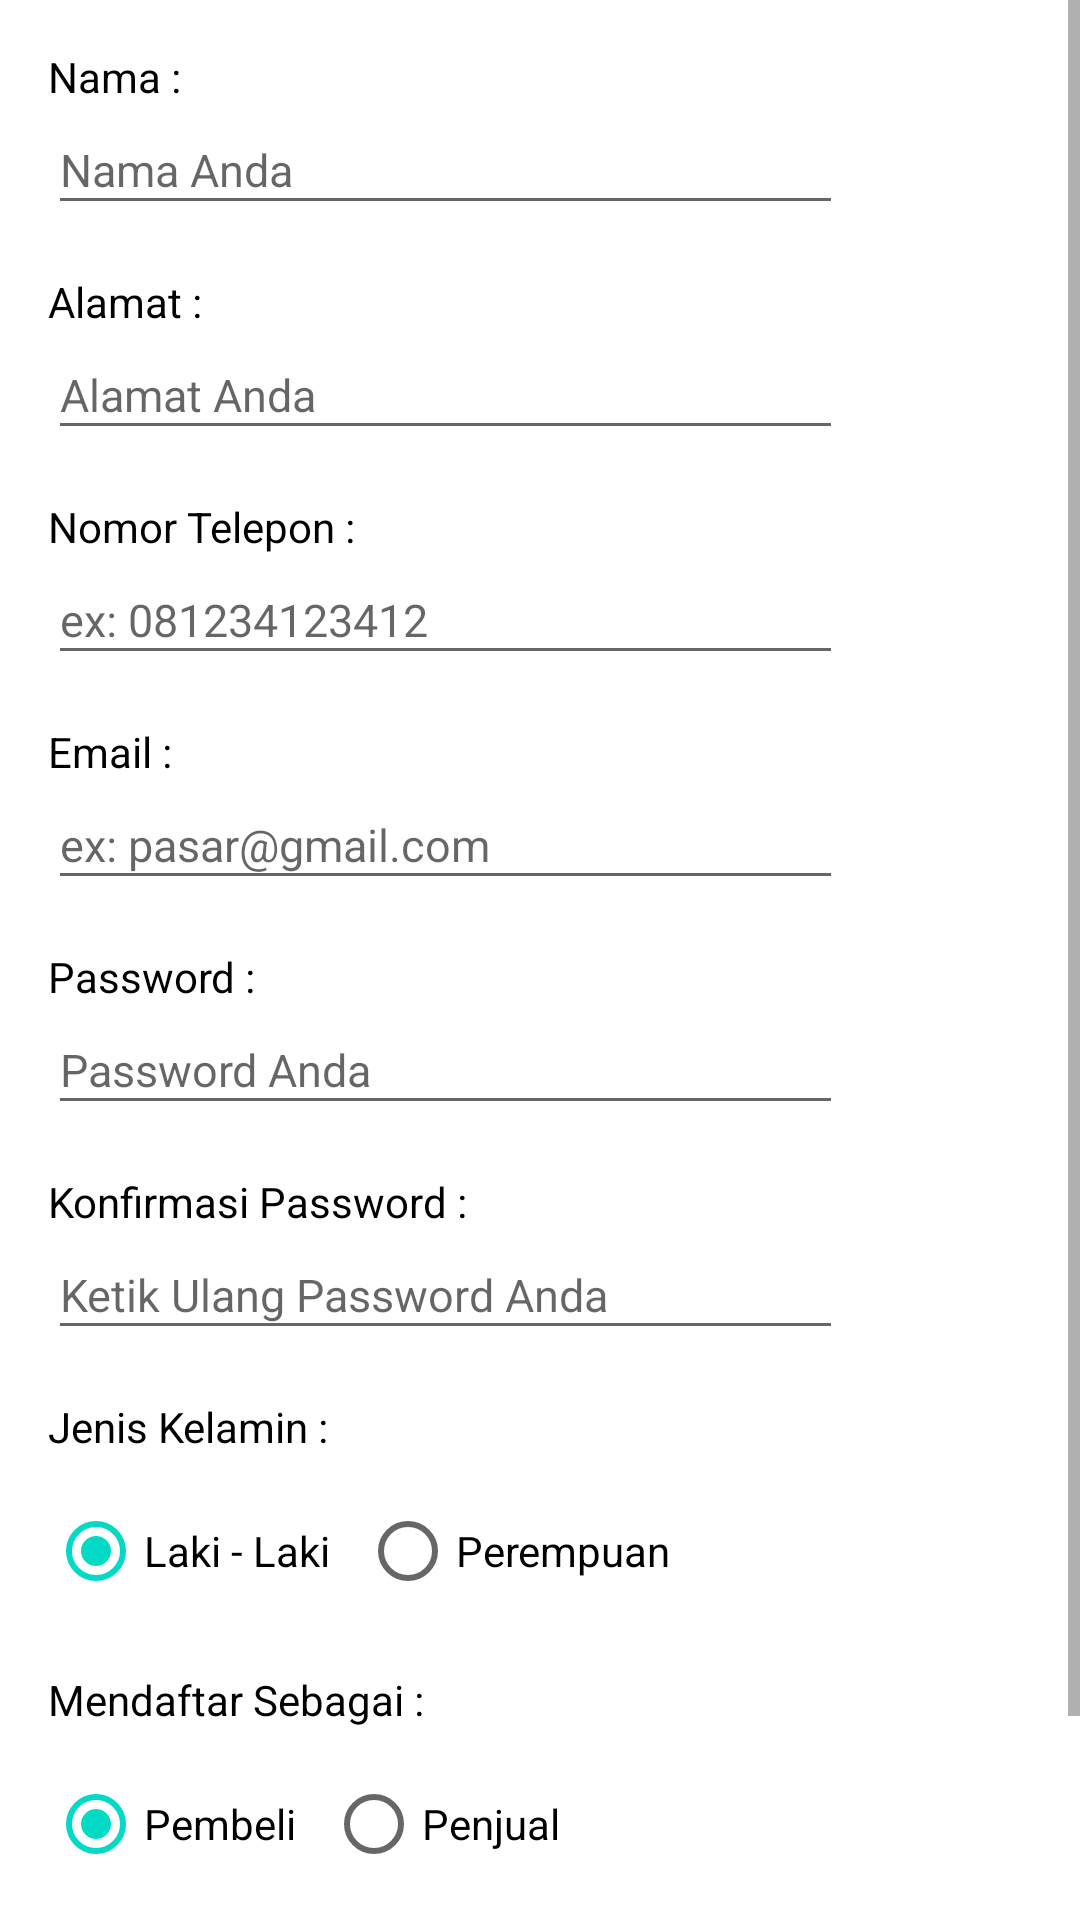

Here is an Android app screen rendered from its layout file. Give the layout XML and the strings, colors and styles it references.
<!-- AndroidManifest.xml: application theme Theme.Probis2 -->
<!-- res/layout/activity_register.xml -->
<?xml version="1.0" encoding="utf-8"?>
<ScrollView xmlns:android="http://schemas.android.com/apk/res/android"
    xmlns:app="http://schemas.android.com/apk/res-auto"
    xmlns:tools="http://schemas.android.com/tools"
    android:layout_width="match_parent"
    android:layout_height="wrap_content"
    tools:context=".RegisterActivity">

    <androidx.constraintlayout.widget.ConstraintLayout
        android:layout_width="match_parent"
        android:layout_height="wrap_content"
        >

        <TextView
            android:id="@+id/txtNamaReg"
            android:layout_width="wrap_content"
            android:layout_height="wrap_content"
            android:layout_marginStart="16dp"
            android:layout_marginTop="16dp"
            android:text="Nama : "
            android:textColor="#000000"
            app:layout_constraintStart_toStartOf="parent"
            app:layout_constraintTop_toTopOf="parent" />

        <EditText
            android:id="@+id/etNamaReg"
            android:layout_width="wrap_content"
            android:layout_height="40dp"
            android:textSize="15sp"
            android:layout_marginStart="16dp"
            android:ems="15"
            android:hint="Nama Anda"
            android:inputType="textPersonName"
            app:layout_constraintStart_toStartOf="parent"
            app:layout_constraintTop_toBottomOf="@+id/txtNamaReg" />

        <TextView
            android:id="@+id/txtAlamatReg"
            android:layout_width="wrap_content"
            android:layout_height="wrap_content"
            android:layout_marginStart="16dp"
            android:layout_marginTop="16dp"
            android:text="Alamat : "
            android:textColor="#000000"
            app:layout_constraintStart_toStartOf="parent"
            app:layout_constraintTop_toBottomOf="@id/etNamaReg" />

        <EditText
            android:id="@+id/etAlamatReg"
            android:layout_width="wrap_content"
            android:layout_height="40dp"
            android:textSize="15sp"
            android:layout_marginStart="16dp"
            android:ems="15"
            android:hint="Alamat Anda"
            android:inputType="textPersonName"
            app:layout_constraintStart_toStartOf="parent"
            app:layout_constraintTop_toBottomOf="@+id/txtAlamatReg" />

        <TextView
            android:id="@+id/txtNomorReg"
            android:layout_width="wrap_content"
            android:layout_height="wrap_content"
            android:layout_marginStart="16dp"
            android:layout_marginTop="16dp"
            android:text="Nomor Telepon : "
            android:textColor="#000000"
            app:layout_constraintStart_toStartOf="parent"
            app:layout_constraintTop_toBottomOf="@id/etAlamatReg" />

        <EditText
            android:id="@+id/etNomorReg"
            android:layout_width="wrap_content"
            android:layout_height="40dp"
            android:textSize="15sp"
            android:layout_marginStart="16dp"
            android:ems="15"
            android:hint="ex: 081234123412"
            android:inputType="number"
            app:layout_constraintStart_toStartOf="parent"
            app:layout_constraintTop_toBottomOf="@+id/txtNomorReg" />

        <TextView
            android:id="@+id/txtEmailReg"
            android:layout_width="wrap_content"
            android:layout_height="wrap_content"
            android:layout_marginStart="16dp"
            android:layout_marginTop="16dp"
            android:text="Email : "
            android:textColor="#000000"
            app:layout_constraintStart_toStartOf="parent"
            app:layout_constraintTop_toBottomOf="@id/etNomorReg" />

        <EditText
            android:id="@+id/etEmailReg"
            android:layout_width="wrap_content"
            android:layout_height="40dp"
            android:textSize="15sp"
            android:layout_marginStart="16dp"
            android:ems="15"
            android:hint="ex: pasar@gmail.com"
            android:inputType="textPersonName"
            app:layout_constraintStart_toStartOf="parent"
            app:layout_constraintTop_toBottomOf="@+id/txtEmailReg" />

        <TextView
            android:id="@+id/txtPassReg"
            android:layout_width="wrap_content"
            android:layout_height="wrap_content"
            android:layout_marginStart="16dp"
            android:layout_marginTop="16dp"
            android:text="Password : "
            android:textColor="#000000"
            app:layout_constraintStart_toStartOf="parent"
            app:layout_constraintTop_toBottomOf="@id/etEmailReg" />

        <EditText
            android:id="@+id/etPassReg"
            android:layout_width="wrap_content"
            android:layout_height="40dp"
            android:textSize="15sp"
            android:layout_marginStart="16dp"
            android:ems="15"
            android:hint="Password Anda"
            android:inputType="textPassword"
            app:layout_constraintStart_toStartOf="parent"
            app:layout_constraintTop_toBottomOf="@+id/txtPassReg" />

        <TextView
            android:id="@+id/txtConPassReg"
            android:layout_width="wrap_content"
            android:layout_height="wrap_content"
            android:layout_marginStart="16dp"
            android:layout_marginTop="16dp"
            android:text="Konfirmasi Password : "
            android:textColor="#000000"
            app:layout_constraintStart_toStartOf="parent"
            app:layout_constraintTop_toBottomOf="@id/etPassReg" />

        <EditText
            android:id="@+id/etConPassReg"
            android:layout_width="wrap_content"
            android:layout_height="40dp"
            android:textSize="15sp"
            android:layout_marginStart="16dp"
            android:ems="15"
            android:hint="Ketik Ulang Password Anda"
            android:inputType="textPassword"
            app:layout_constraintStart_toStartOf="parent"
            app:layout_constraintTop_toBottomOf="@+id/txtConPassReg" />

        <TextView
            android:id="@+id/txtJKReg"
            android:layout_width="wrap_content"
            android:layout_height="wrap_content"
            android:layout_marginStart="16dp"
            android:layout_marginTop="16dp"
            android:text="Jenis Kelamin : "
            android:textColor="#000000"
            app:layout_constraintStart_toStartOf="parent"
            app:layout_constraintTop_toBottomOf="@id/etConPassReg" />

        <RadioGroup
            android:id="@+id/rg_JK"
            android:layout_width="wrap_content"
            android:layout_height="wrap_content"
            android:layout_marginStart="16dp"
            android:layout_marginTop="8dp"
            android:orientation="horizontal"
            app:layout_constraintStart_toStartOf="parent"
            app:layout_constraintTop_toBottomOf="@+id/txtJKReg">

            <RadioButton
                android:id="@+id/rb_Laki"
                android:layout_width="match_parent"
                android:layout_height="wrap_content"
                android:checked="true"
                android:text="Laki - Laki" />

            <RadioButton
                android:id="@+id/radioButton"
                android:layout_width="match_parent"
                android:layout_height="wrap_content"
                android:layout_marginLeft="10dp"
                android:text="Perempuan" />
        </RadioGroup>

        <RadioGroup
            android:id="@+id/rg_role"
            android:layout_width="wrap_content"
            android:layout_height="wrap_content"
            android:layout_marginStart="16dp"
            android:layout_marginTop="8dp"
            android:orientation="horizontal"
            app:layout_constraintStart_toStartOf="parent"
            app:layout_constraintTop_toBottomOf="@+id/txMendaftar">

            <RadioButton
                android:id="@+id/rb_Pembeli"
                android:layout_width="match_parent"
                android:layout_height="wrap_content"
                android:checked="true"
                android:text="Pembeli" />

            <RadioButton
                android:id="@+id/rb_penjual"
                android:layout_width="match_parent"
                android:layout_height="wrap_content"
                android:layout_marginLeft="10dp"
                android:text="Penjual" />
        </RadioGroup>

        <Button
            android:id="@+id/btnRegister"
            android:layout_width="359dp"
            android:layout_height="wrap_content"
            android:layout_marginTop="16dp"
            android:text="Register"
            app:layout_constraintEnd_toEndOf="parent"
            android:layout_marginBottom="20dp"
            app:layout_constraintStart_toStartOf="parent"
            app:layout_constraintBottom_toBottomOf="parent"
            app:layout_constraintTop_toBottomOf="@+id/rg_role" />


        <TextView
            android:id="@+id/txMendaftar"
            android:layout_width="wrap_content"
            android:layout_height="wrap_content"
            android:layout_marginStart="16dp"
            android:layout_marginTop="16dp"
            android:text="Mendaftar Sebagai : "
            android:textColor="#000000"
            app:layout_constraintStart_toStartOf="parent"
            app:layout_constraintTop_toBottomOf="@+id/rg_JK" />
    </androidx.constraintlayout.widget.ConstraintLayout>


</ScrollView>
<!-- resources referenced by this layout -->
<resources>
  <style name="Theme.Probis2" parent="Theme.MaterialComponents.DayNight.DarkActionBar">
          
          <item name="colorPrimary">@color/purple_500</item>
          <item name="colorPrimaryVariant">@color/purple_700</item>
          <item name="colorOnPrimary">@color/white</item>
          
          <item name="colorSecondary">@color/teal_200</item>
          <item name="colorSecondaryVariant">@color/teal_700</item>
          <item name="colorOnSecondary">@color/black</item>
          
          <item name="android:statusBarColor" tools:targetApi="l">?attr/colorPrimaryVariant</item>
          
      </style>
  <!-- not gathered from this repository: default colours our renderer supplied (Android Studio template values) -->
  <color name="purple_500">#FF6200EE</color>
  <color name="purple_700">#FF3700B3</color>
  <color name="teal_200">#FF03DAC5</color>
  <color name="teal_700">#FF018786</color>
  <color name="black">#FF000000</color>
  <color name="white">#FFFFFFFF</color>
</resources>
